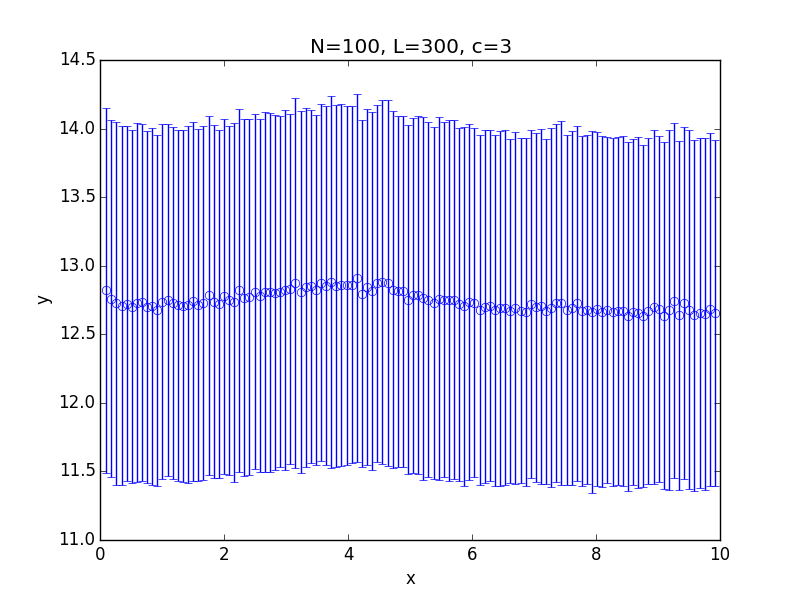

Source data for this figure (header and first rows):
x; 0.100000; 0.182500; 0.265000; 0.347500; 0.430000; 0.512500; 0.595000; 0.677500; 0.760000; 0.842500; 0.925000; 1.007500; 1.090000; 1.172500; 1.255000; 1.337500; 1.420000; 1.502500; 1.585000; 1.667500; 1.750000; 1.832500; 1.915000
y; 12.82; 12.76; 12.72; 12.71; 12.72; 12.7; 12.73; 12.73; 12.7; 12.7; 12.68; 12.74; 12.75; 12.73; 12.71; 12.71; 12.72; 12.74; 12.71; 12.73; 12.79; 12.74; 12.72
std; 1.329; 1.303; 1.321; 1.311; 1.293; 1.286; 1.307; 1.303; 1.283; 1.3; 1.28; 1.295; 1.284; 1.283; 1.282; 1.283; 1.301; 1.31; 1.285; 1.292; 1.309; 1.289; 1.27
